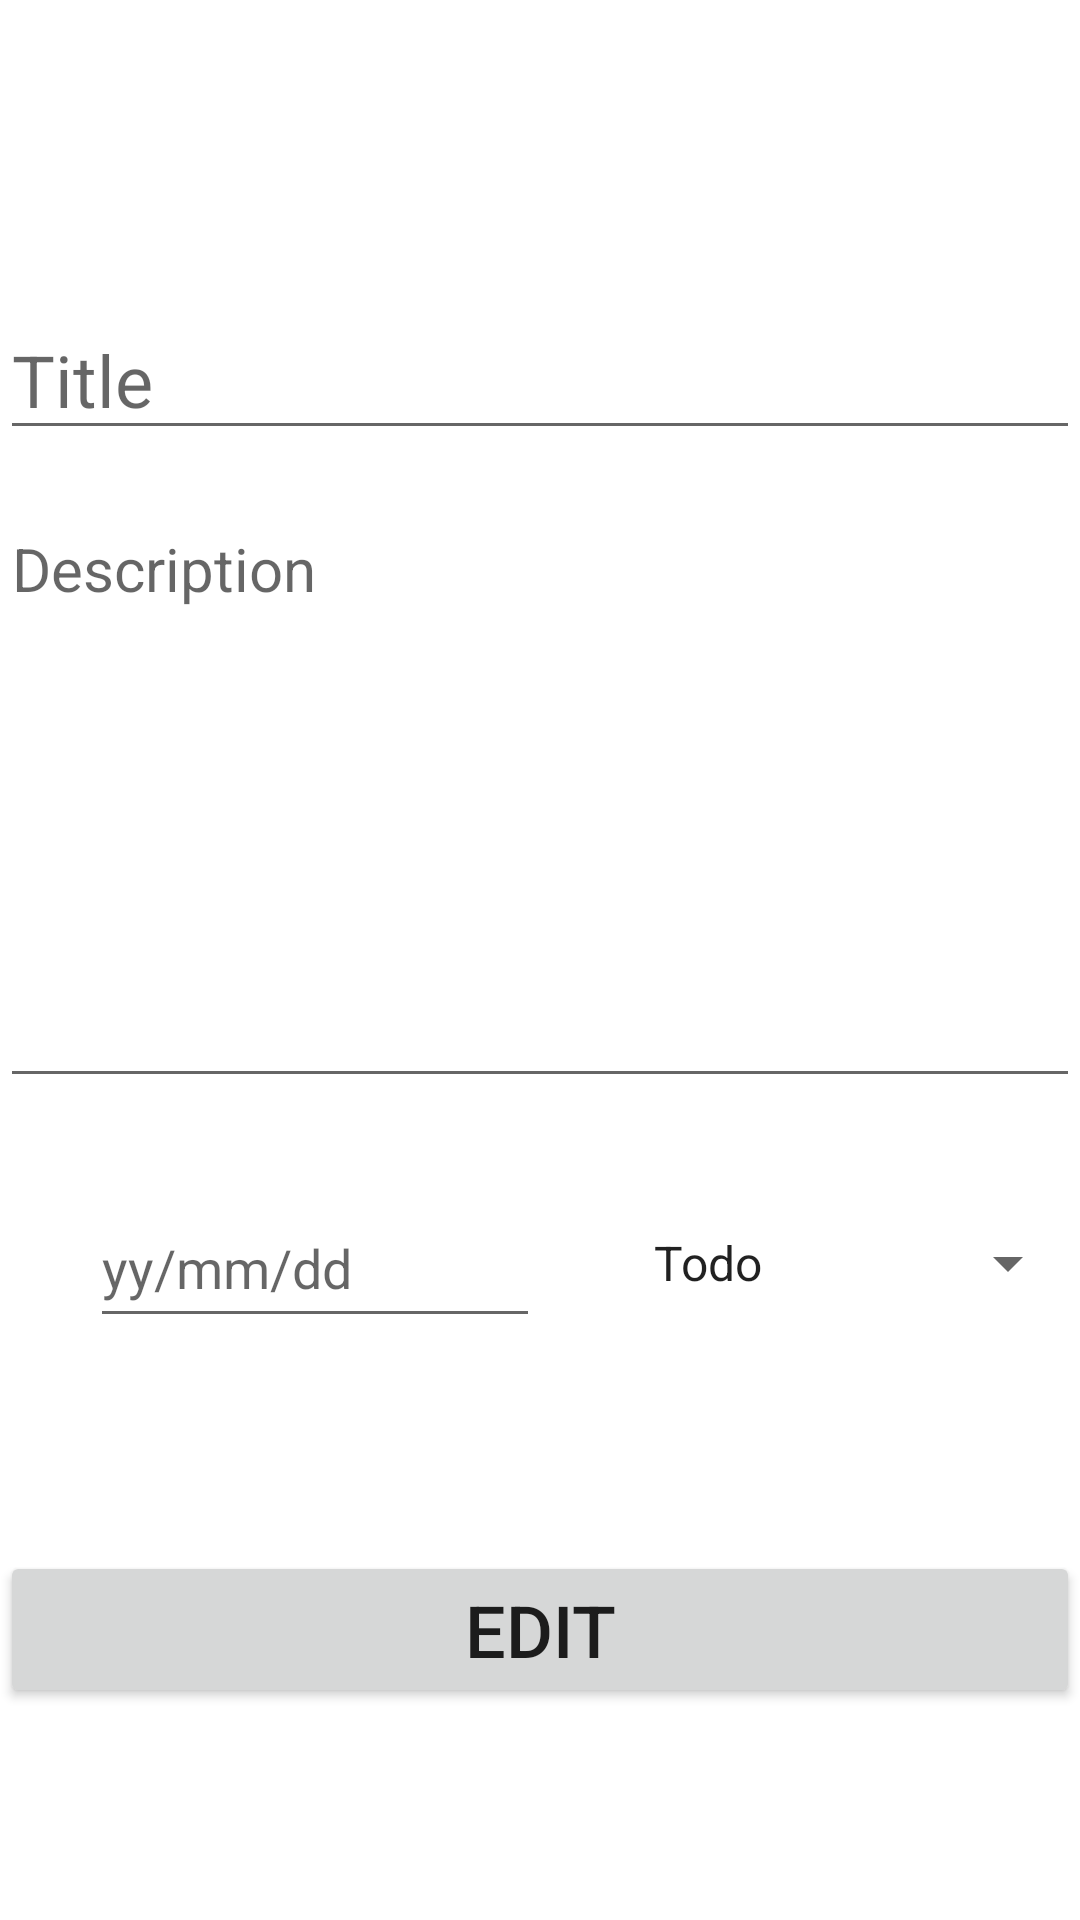

The Android layout XML behind this screen, and the referenced resources:
<!-- AndroidManifest.xml: application theme Theme.TodoApp_HW16 -->
<!-- res/layout/edit_fragment.xml -->
<?xml version="1.0" encoding="utf-8"?>

<androidx.constraintlayout.widget.ConstraintLayout xmlns:android="http://schemas.android.com/apk/res/android"
    xmlns:app="http://schemas.android.com/apk/res-auto"
    android:layout_width="match_parent"
    android:layout_height="match_parent">

    <EditText
        android:id="@+id/etTitle"
        android:layout_width="0dp"
        android:layout_height="50dp"
        android:hint="Title"
        android:inputType="textPersonName"
        android:textSize="24sp"
        android:layout_marginTop="100dp"
        app:layout_constraintEnd_toEndOf="parent"
        app:layout_constraintStart_toStartOf="parent"
        app:layout_constraintTop_toTopOf="parent" />

    <EditText
        android:id="@+id/etDesc"
        app:layout_constraintEnd_toEndOf="parent"
        app:layout_constraintStart_toStartOf="parent"
        app:layout_constraintTop_toBottomOf="@+id/etTitle"
        android:layout_width="0dp"
        android:layout_height="200dp"
        android:layout_marginTop="16dp"
        android:gravity="top"
        android:hint="Description"
        android:textSize="20sp" />

    <EditText
        android:id="@+id/etDate"
        app:layout_constraintEnd_toStartOf="@+id/snTodo"
        app:layout_constraintStart_toStartOf="parent"
        app:layout_constraintTop_toBottomOf="@+id/etDesc"
        android:layout_width="150dp"
        android:layout_height="50dp"
        android:hint="yy/mm/dd"
        android:layout_marginTop="30dp"
        android:inputType="datetime" />

    <Spinner
        android:id="@+id/snTodo"
        app:layout_constraintEnd_toEndOf="parent"
        app:layout_constraintTop_toBottomOf="@+id/etDesc"
        android:layout_width="150dp"
        android:layout_height="50dp"
        android:layout_marginTop="30dp"
        android:entries="@array/items" />

    <Button
        android:id="@+id/btnEditTask"
        app:layout_constraintBottom_toBottomOf="parent"
        app:layout_constraintEnd_toEndOf="parent"
        app:layout_constraintStart_toStartOf="parent"
        app:layout_constraintTop_toBottomOf="@+id/etDate"
        android:layout_width="0dp"
        android:layout_height="wrap_content"
        android:text="Edit"
        android:textSize="24sp" />
</androidx.constraintlayout.widget.ConstraintLayout>
<!-- resources referenced by this layout -->
<resources>
  <string-array name="items">
          <item>Todo</item>
          <item>Doing</item>
          <item>Done</item>
    </string-array>
  <style name="Theme.TodoApp_HW16" parent="Theme.MaterialComponents.DayNight.DarkActionBar">
          
          <item name="colorPrimary">@color/purple_500</item>
          <item name="colorPrimaryVariant">@color/purple_700</item>
          <item name="colorOnPrimary">@color/white</item>
          
          <item name="colorSecondary">@color/teal_200</item>
          <item name="colorSecondaryVariant">@color/teal_700</item>
          <item name="colorOnSecondary">@color/black</item>
          
          <item name="android:statusBarColor" tools:targetApi="l">?attr/colorPrimaryVariant</item>
          
      </style>
  <!-- not gathered from this repository: default colours our renderer supplied (Android Studio template values) -->
  <color name="purple_500">#FF6200EE</color>
  <color name="purple_700">#FF3700B3</color>
  <color name="teal_200">#FF03DAC5</color>
  <color name="teal_700">#FF018786</color>
  <color name="black">#FF000000</color>
  <color name="white">#FFFFFFFF</color>
</resources>
